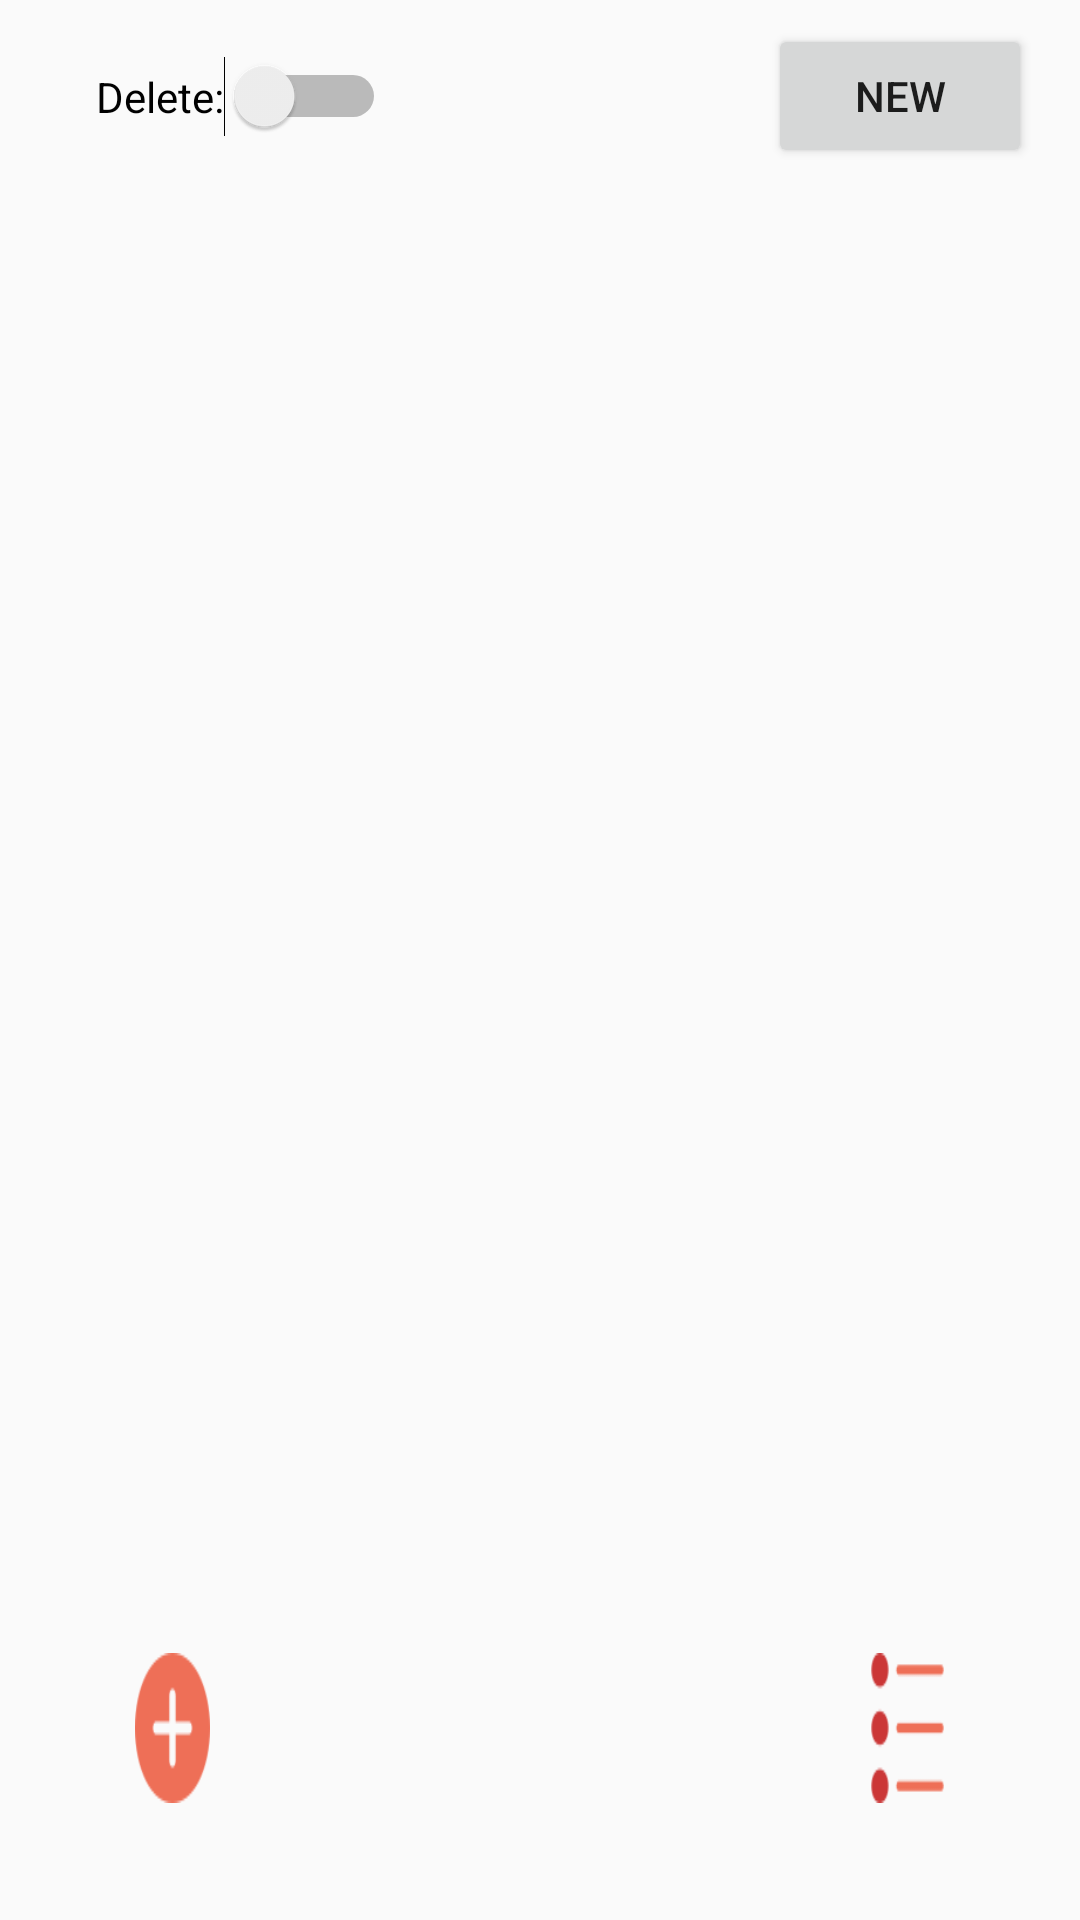

The Android layout XML behind this screen, and the referenced resources:
<!-- AndroidManifest.xml: application theme AppTheme -->
<!-- res/layout/activity_rate_list.xml -->
<?xml version="1.0" encoding="utf-8"?>
<androidx.constraintlayout.widget.ConstraintLayout xmlns:android="http://schemas.android.com/apk/res/android"
    xmlns:app="http://schemas.android.com/apk/res-auto"
    xmlns:tools="http://schemas.android.com/tools"
    android:layout_width="match_parent"
    android:layout_height="match_parent"
    tools:context=".DishListActivity">

    <LinearLayout
        android:id="@+id/linearLayout"
        android:layout_width="0dp"
        android:layout_height="wrap_content"
        android:layout_marginBottom="24dp"
        android:background="@color/system_transparent"
        android:orientation="horizontal"
        app:layout_constraintBottom_toBottomOf="parent"
        app:layout_constraintEnd_toEndOf="parent"
        app:layout_constraintHorizontal_bias="1.0"
        app:layout_constraintStart_toStartOf="parent">

        <ImageButton
            android:id="@+id/imageButtonLocation"
            android:layout_width="0dp"
            android:layout_height="50dp"
            android:layout_marginLeft="45dp"
            android:layout_marginTop="15dp"
            android:layout_marginRight="110dp"
            android:layout_marginBottom="15dp"
            android:layout_weight="1"
            android:adjustViewBounds="true"
            android:background="@drawable/plus"
            android:contentDescription="@string/button_to_display_address"
            android:padding="30dp" />


        <ImageButton
            android:id="@+id/imageButtonList"
            android:layout_width="0dp"
            android:layout_height="50dp"
            android:layout_marginLeft="110dp"
            android:layout_marginTop="15dp"
            android:layout_marginRight="45dp"
            android:layout_marginBottom="15dp"
            android:layout_weight="1"
            android:background="@drawable/list"
            android:contentDescription="@string/button_to_display_list"
            android:padding="30dp" />
    </LinearLayout>

    <androidx.constraintlayout.widget.ConstraintLayout
        android:id="@+id/constraintLayout"
        android:layout_width="match_parent"
        android:layout_height="wrap_content"
        android:layout_marginTop="8dp"
        android:background="@android:color/transparent"
        app:layout_constraintEnd_toEndOf="parent"
        app:layout_constraintStart_toStartOf="parent"
        app:layout_constraintTop_toTopOf="parent">

        <Switch
            android:id="@+id/switchDelete"
            android:layout_width="wrap_content"
            android:layout_height="wrap_content"
            android:layout_marginStart="32dp"
            android:layout_marginLeft="32dp"
            android:background="@color/system_transparent"
            android:text="Delete:"
            app:layout_constraintBottom_toBottomOf="parent"
            app:layout_constraintStart_toStartOf="parent"
            app:layout_constraintTop_toTopOf="parent" />

        <Button
            android:id="@+id/buttonAddDish"
            android:layout_width="wrap_content"
            android:layout_height="wrap_content"
            android:layout_marginEnd="16dp"
            android:layout_marginRight="16dp"
            android:text="New"
            app:layout_constraintBottom_toBottomOf="parent"
            app:layout_constraintEnd_toEndOf="parent"
            app:layout_constraintTop_toTopOf="parent" />

        
            
            
            
            
            
            
            
            
    </androidx.constraintlayout.widget.ConstraintLayout>

    <androidx.recyclerview.widget.RecyclerView
        android:id="@+id/rvDishRate"
        android:layout_width="0dp"
        android:layout_height="0dp"
        android:layout_marginStart="8dp"
        android:layout_marginLeft="8dp"
        android:layout_marginEnd="8dp"
        android:layout_marginRight="8dp"
        app:layout_constraintBottom_toTopOf="@+id/linearLayout"
        app:layout_constraintEnd_toEndOf="parent"
        app:layout_constraintStart_toStartOf="parent"
        app:layout_constraintTop_toBottomOf="@+id/constraintLayout" />

</androidx.constraintlayout.widget.ConstraintLayout>
<!-- resources referenced by this layout -->
<resources>
  <color name="system_transparent">#00000000</color>
  <!-- drawable list: png bitmap (drawable, 1484 bytes) -->
  <!-- drawable plus: png bitmap (drawable, 1368 bytes) -->
  <string name="button_to_display_address">button_to_display_address</string>
  <string name="button_to_display_list">button_to_display_list</string>
  <style name="AppTheme" parent="Theme.AppCompat.Light.DarkActionBar">
          
          <item name="colorPrimary">@color/colorPrimary</item>
          <item name="colorPrimaryDark">@color/colorPrimaryDark</item>
          <item name="colorAccent">@color/colorAccent</item>
      </style>
  <color name="colorPrimary">#ee6f57</color>
  <color name="colorPrimaryDark">#cb3737</color>
  <color name="colorAccent">#cb3737</color>
</resources>
